4-way image classification set "kiwi" from GitHub (yugan-tano/farm-guardian); label vocabulary: brown spot, gray mold, healthy, ulcer.

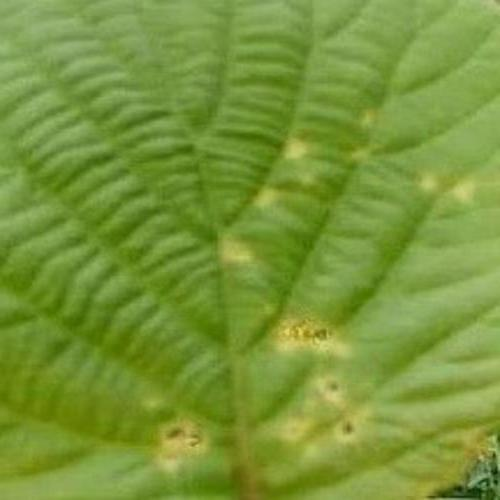
Label: ulcer

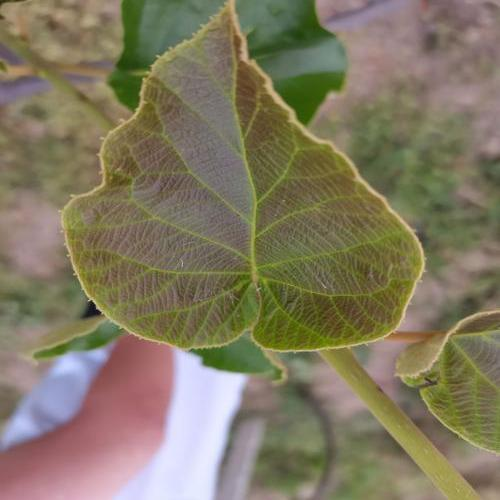
Label: healthy

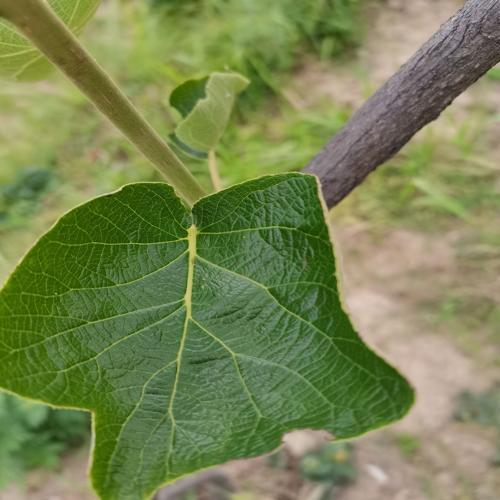
Label: healthy

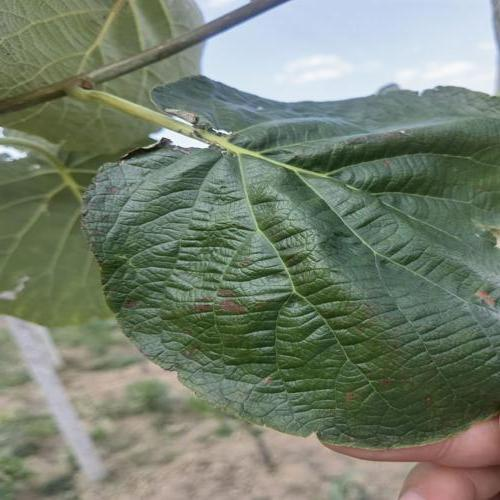
Label: brown spot

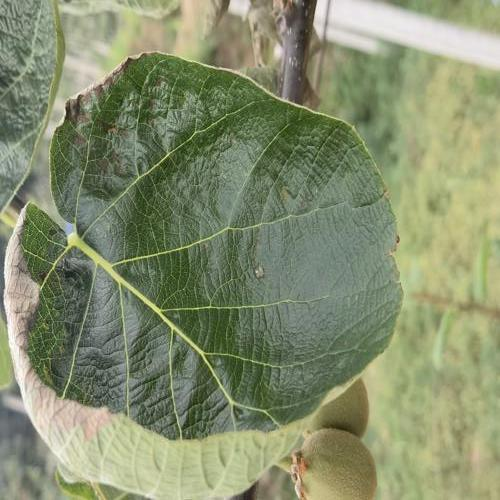
Label: gray mold

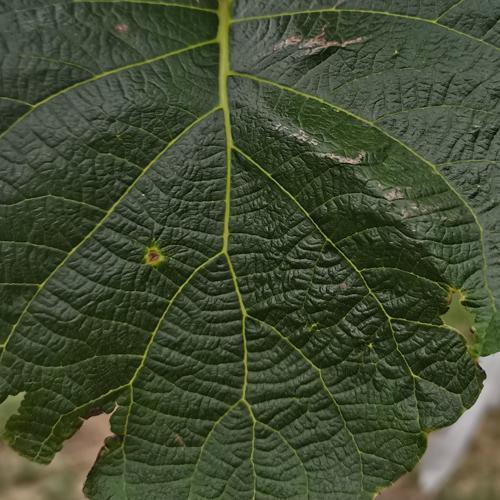
Label: ulcer
